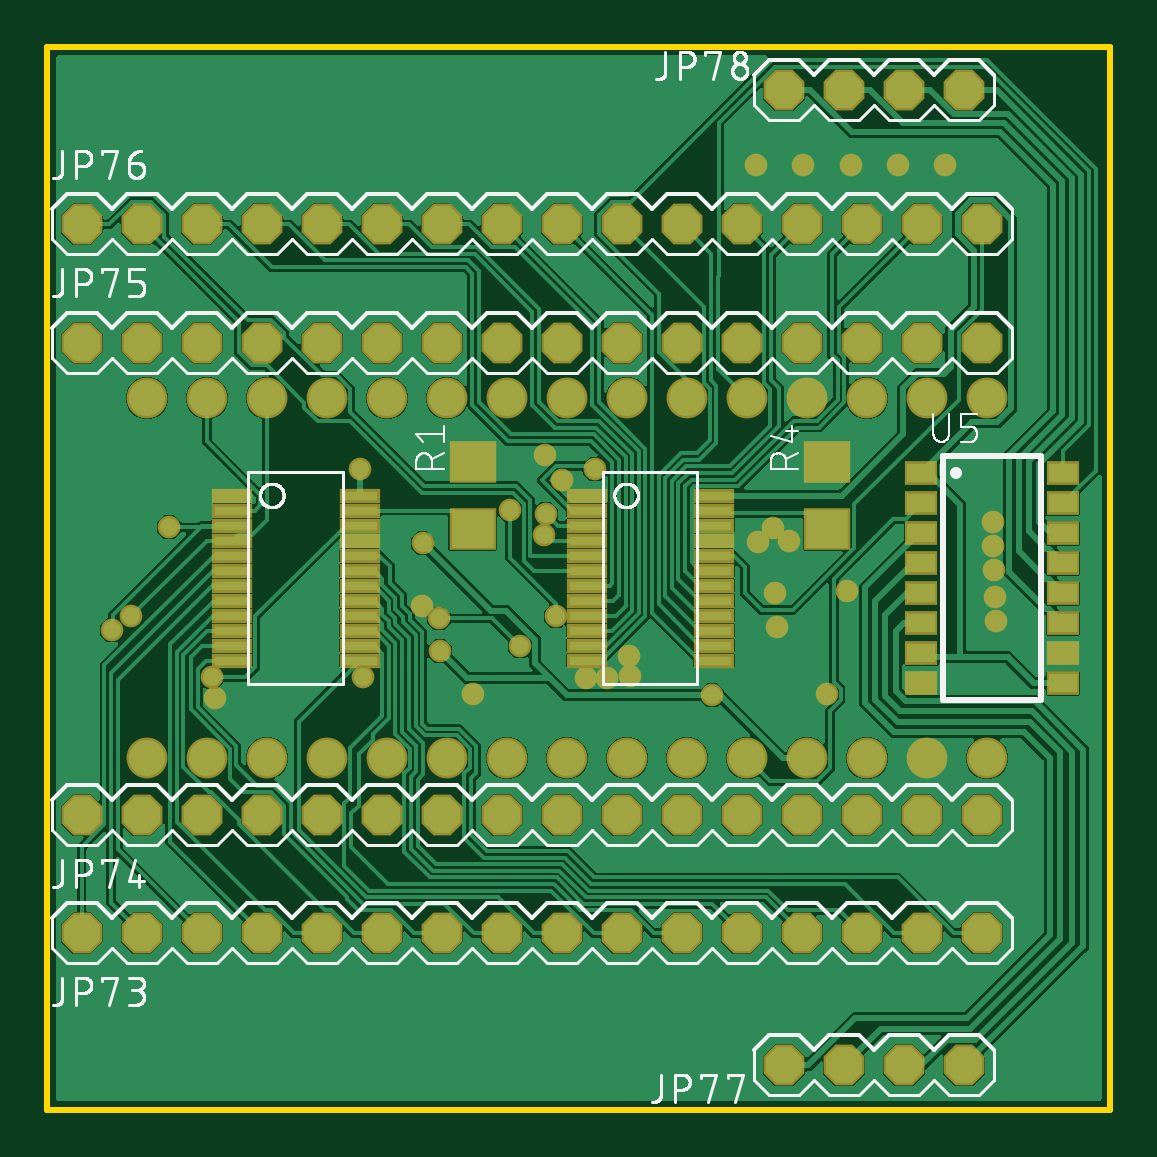
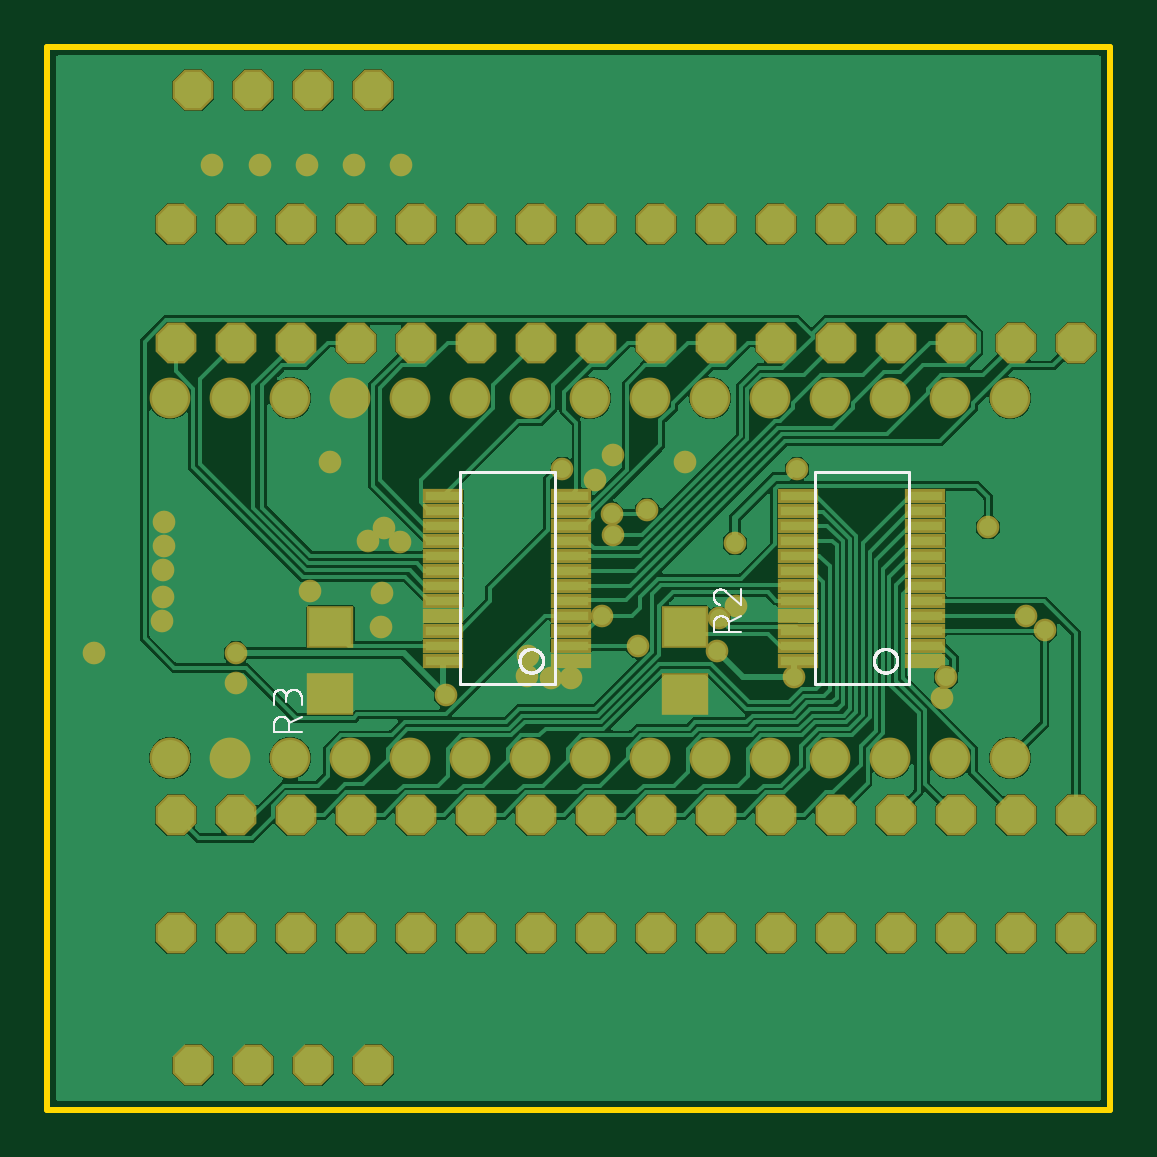
Circuit board: 9 layer files. Board 45.0 x 45.0 mm.
- bottom_copper: copper_bottom.gbr (107782 bytes)
- top_copper: copper_top.gbr (146432 bytes)
- outline: profile.gbr (219 bytes)
- bottom_silk: silkscreen_bottom.gbr (17869 bytes)
- top_silk: silkscreen_top.gbr (54381 bytes)
- bottom_mask: soldermask_bottom.gbr (4057 bytes)
- top_mask: soldermask_top.gbr (4391 bytes)
- paste: solderpaste_bottom.gbr (1190 bytes)
- paste: solderpaste_top.gbr (1524 bytes)

=== bottom_copper: copper_bottom.gbr (107782 bytes, source omitted) ===
=== top_copper: copper_top.gbr (146432 bytes, source omitted) ===
=== outline: profile.gbr ===
G04 EAGLE Gerber RS-274X export*
G75*
%MOMM*%
%FSLAX34Y34*%
%LPD*%
%IN*%
%IPPOS*%
%AMOC8*
5,1,8,0,0,1.08239X$1,22.5*%
G01*
%ADD10C,0.254000*%


D10*
X0Y0D02*
X450000Y0D01*
X450000Y450000D01*
X0Y450000D01*
X0Y0D01*
M02*

=== bottom_silk: silkscreen_bottom.gbr (17869 bytes, source omitted) ===
=== top_silk: silkscreen_top.gbr (54381 bytes, source omitted) ===
=== bottom_mask: soldermask_bottom.gbr ===
G04 EAGLE Gerber RS-274X export*
G75*
%MOMM*%
%FSLAX34Y34*%
%LPD*%
%INSoldermask Bottom*%
%IPPOS*%
%AMOC8*
5,1,8,0,0,1.08239X$1,22.5*%
G01*
%ADD10P,1.869504X8X22.500000*%
%ADD11C,1.727200*%
%ADD12R,1.703200X0.603200*%
%ADD13R,2.006200X1.803200*%
%ADD14C,0.959600*%


D10*
X14500Y74700D03*
X39900Y74700D03*
X65300Y74700D03*
X90700Y74700D03*
X116100Y74700D03*
X141500Y74700D03*
X166900Y74700D03*
X192300Y74700D03*
X217700Y74700D03*
X243100Y74700D03*
X268500Y74700D03*
X293900Y74700D03*
X319300Y74700D03*
X344700Y74700D03*
X370100Y74700D03*
X395500Y74700D03*
X14500Y124700D03*
X39900Y124700D03*
X65300Y124700D03*
X90700Y124700D03*
X116100Y124700D03*
X141500Y124700D03*
X166900Y124700D03*
X192300Y124700D03*
X217700Y124700D03*
X243100Y124700D03*
X268500Y124700D03*
X293900Y124700D03*
X319300Y124700D03*
X344700Y124700D03*
X370100Y124700D03*
X395500Y124700D03*
X14500Y324700D03*
X39900Y324700D03*
X65300Y324700D03*
X90700Y324700D03*
X116100Y324700D03*
X141500Y324700D03*
X166900Y324700D03*
X192300Y324700D03*
X217700Y324700D03*
X243100Y324700D03*
X268500Y324700D03*
X293900Y324700D03*
X319300Y324700D03*
X344700Y324700D03*
X370100Y324700D03*
X395500Y324700D03*
X14500Y374700D03*
X39900Y374700D03*
X65300Y374700D03*
X90700Y374700D03*
X116100Y374700D03*
X141500Y374700D03*
X166900Y374700D03*
X192300Y374700D03*
X217700Y374700D03*
X243100Y374700D03*
X268500Y374700D03*
X293900Y374700D03*
X319300Y374700D03*
X344700Y374700D03*
X370100Y374700D03*
X395500Y374700D03*
X311900Y18700D03*
X337300Y18700D03*
X362700Y18700D03*
X388100Y18700D03*
X311900Y431700D03*
X337300Y431700D03*
X362700Y431700D03*
X388100Y431700D03*
D11*
X220000Y301200D03*
X245400Y301200D03*
X270800Y301200D03*
X296200Y301200D03*
X321600Y301200D03*
X347000Y301200D03*
X194600Y301200D03*
X169200Y301200D03*
X143800Y301200D03*
X118400Y301200D03*
X93000Y301200D03*
X67600Y301200D03*
X42200Y301200D03*
X372400Y301200D03*
X397800Y301200D03*
X220000Y148800D03*
X194600Y148800D03*
X169200Y148800D03*
X143800Y148800D03*
X118400Y148800D03*
X93000Y148800D03*
X245400Y148800D03*
X270800Y148800D03*
X296200Y148800D03*
X321600Y148800D03*
X347000Y148800D03*
X372400Y148800D03*
X397800Y148800D03*
X67600Y148800D03*
X42200Y148800D03*
D12*
X78260Y190086D03*
X78260Y196436D03*
X78260Y202786D03*
X78260Y209136D03*
X78260Y215486D03*
X78260Y221836D03*
X78260Y228186D03*
X78260Y234536D03*
X78260Y240886D03*
X78260Y247236D03*
X78260Y253586D03*
X78260Y259936D03*
X132235Y259936D03*
X132235Y253586D03*
X132235Y247236D03*
X132235Y240886D03*
X132235Y234536D03*
X132235Y228186D03*
X132235Y221836D03*
X132235Y215486D03*
X132235Y209136D03*
X132235Y202786D03*
X132235Y196436D03*
X132235Y190086D03*
X228260Y190086D03*
X228260Y196436D03*
X228260Y202786D03*
X228260Y209136D03*
X228260Y215486D03*
X228260Y221836D03*
X228260Y228186D03*
X228260Y234536D03*
X228260Y240886D03*
X228260Y247236D03*
X228260Y253586D03*
X228260Y259936D03*
X282235Y259936D03*
X282235Y253586D03*
X282235Y247236D03*
X282235Y240886D03*
X282235Y234536D03*
X282235Y228186D03*
X282235Y221836D03*
X282235Y215486D03*
X282235Y209136D03*
X282235Y202786D03*
X282235Y196436D03*
X282235Y190086D03*
D13*
X180000Y175780D03*
X180000Y204220D03*
X330000Y175780D03*
X330000Y204220D03*
D14*
X27500Y203000D03*
X51500Y246500D03*
X211000Y252252D03*
X195860Y253760D03*
X215174Y208986D03*
X35500Y209000D03*
X210356Y243418D03*
X370000Y193250D03*
X281300Y175400D03*
X133720Y183012D03*
X132400Y271300D03*
X166300Y194000D03*
X158800Y240000D03*
X180000Y175780D03*
X330000Y175780D03*
X330000Y274220D03*
X180000Y274220D03*
X158404Y213098D03*
X370000Y180550D03*
X430000Y193250D03*
X217910Y266388D03*
X210500Y277252D03*
X71080Y174152D03*
X300700Y240350D03*
X308100Y218600D03*
X308800Y204300D03*
X338700Y219700D03*
X246300Y192100D03*
X246600Y183400D03*
X236800Y182800D03*
X228100Y182600D03*
X307200Y246400D03*
X314100Y240800D03*
X400300Y248600D03*
X400500Y238500D03*
X400700Y228300D03*
X401100Y217100D03*
X401400Y206700D03*
X300000Y400000D03*
X320000Y400000D03*
X340000Y400000D03*
X360000Y400000D03*
X380000Y400000D03*
X69514Y182986D03*
X165600Y207900D03*
X200000Y196100D03*
X231800Y271200D03*
M02*

=== top_mask: soldermask_top.gbr ===
G04 EAGLE Gerber RS-274X export*
G75*
%MOMM*%
%FSLAX34Y34*%
%LPD*%
%INSoldermask Top*%
%IPPOS*%
%AMOC8*
5,1,8,0,0,1.08239X$1,22.5*%
G01*
%ADD10P,1.869504X8X22.500000*%
%ADD11C,1.727200*%
%ADD12R,1.703200X0.603200*%
%ADD13R,1.403200X1.003200*%
%ADD14R,2.006200X1.803200*%
%ADD15C,0.959600*%


D10*
X14500Y74700D03*
X39900Y74700D03*
X65300Y74700D03*
X90700Y74700D03*
X116100Y74700D03*
X141500Y74700D03*
X166900Y74700D03*
X192300Y74700D03*
X217700Y74700D03*
X243100Y74700D03*
X268500Y74700D03*
X293900Y74700D03*
X319300Y74700D03*
X344700Y74700D03*
X370100Y74700D03*
X395500Y74700D03*
X14500Y124700D03*
X39900Y124700D03*
X65300Y124700D03*
X90700Y124700D03*
X116100Y124700D03*
X141500Y124700D03*
X166900Y124700D03*
X192300Y124700D03*
X217700Y124700D03*
X243100Y124700D03*
X268500Y124700D03*
X293900Y124700D03*
X319300Y124700D03*
X344700Y124700D03*
X370100Y124700D03*
X395500Y124700D03*
X14500Y324700D03*
X39900Y324700D03*
X65300Y324700D03*
X90700Y324700D03*
X116100Y324700D03*
X141500Y324700D03*
X166900Y324700D03*
X192300Y324700D03*
X217700Y324700D03*
X243100Y324700D03*
X268500Y324700D03*
X293900Y324700D03*
X319300Y324700D03*
X344700Y324700D03*
X370100Y324700D03*
X395500Y324700D03*
X14500Y374700D03*
X39900Y374700D03*
X65300Y374700D03*
X90700Y374700D03*
X116100Y374700D03*
X141500Y374700D03*
X166900Y374700D03*
X192300Y374700D03*
X217700Y374700D03*
X243100Y374700D03*
X268500Y374700D03*
X293900Y374700D03*
X319300Y374700D03*
X344700Y374700D03*
X370100Y374700D03*
X395500Y374700D03*
X311900Y18700D03*
X337300Y18700D03*
X362700Y18700D03*
X388100Y18700D03*
X311900Y431700D03*
X337300Y431700D03*
X362700Y431700D03*
X388100Y431700D03*
D11*
X220000Y301200D03*
X245400Y301200D03*
X270800Y301200D03*
X296200Y301200D03*
X321600Y301200D03*
X347000Y301200D03*
X194600Y301200D03*
X169200Y301200D03*
X143800Y301200D03*
X118400Y301200D03*
X93000Y301200D03*
X67600Y301200D03*
X42200Y301200D03*
X372400Y301200D03*
X397800Y301200D03*
X220000Y148800D03*
X194600Y148800D03*
X169200Y148800D03*
X143800Y148800D03*
X118400Y148800D03*
X93000Y148800D03*
X245400Y148800D03*
X270800Y148800D03*
X296200Y148800D03*
X321600Y148800D03*
X347000Y148800D03*
X372400Y148800D03*
X397800Y148800D03*
X67600Y148800D03*
X42200Y148800D03*
D12*
X78260Y259914D03*
X78260Y253564D03*
X78260Y247214D03*
X78260Y240864D03*
X78260Y234514D03*
X78260Y228164D03*
X78260Y221814D03*
X78260Y215464D03*
X78260Y209114D03*
X78260Y202764D03*
X78260Y196414D03*
X78260Y190064D03*
X132235Y190064D03*
X132235Y196414D03*
X132235Y202764D03*
X132235Y209114D03*
X132235Y215464D03*
X132235Y221814D03*
X132235Y228164D03*
X132235Y234514D03*
X132235Y240864D03*
X132235Y247214D03*
X132235Y253564D03*
X132235Y259914D03*
X228260Y259914D03*
X228260Y253564D03*
X228260Y247214D03*
X228260Y240864D03*
X228260Y234514D03*
X228260Y228164D03*
X228260Y221814D03*
X228260Y215464D03*
X228260Y209114D03*
X228260Y202764D03*
X228260Y196414D03*
X228260Y190064D03*
X282235Y190064D03*
X282235Y196414D03*
X282235Y202764D03*
X282235Y209114D03*
X282235Y215464D03*
X282235Y221814D03*
X282235Y228164D03*
X282235Y234514D03*
X282235Y240864D03*
X282235Y247214D03*
X282235Y253564D03*
X282235Y259914D03*
D13*
X370000Y269450D03*
X370000Y256750D03*
X370000Y244050D03*
X370000Y231350D03*
X370000Y218650D03*
X370000Y205950D03*
X370000Y193250D03*
X370000Y180550D03*
X430000Y180550D03*
X430000Y193250D03*
X430000Y205950D03*
X430000Y218650D03*
X430000Y231350D03*
X430000Y244050D03*
X430000Y256750D03*
X430000Y269450D03*
D14*
X180000Y274220D03*
X180000Y245780D03*
X330000Y274220D03*
X330000Y245780D03*
D15*
X27500Y203000D03*
X51500Y246500D03*
X211000Y252252D03*
X195860Y253760D03*
X215174Y208986D03*
X35500Y209000D03*
X210356Y243418D03*
X370000Y193250D03*
X281300Y175400D03*
X133720Y183012D03*
X132400Y271300D03*
X166300Y194000D03*
X158800Y240000D03*
X180000Y175780D03*
X330000Y175780D03*
X330000Y274220D03*
X180000Y274220D03*
X158404Y213098D03*
X370000Y180550D03*
X430000Y193250D03*
X217910Y266388D03*
X210500Y277252D03*
X71080Y174152D03*
X300700Y240350D03*
X308100Y218600D03*
X308800Y204300D03*
X338700Y219700D03*
X246300Y192100D03*
X246600Y183400D03*
X236800Y182800D03*
X228100Y182600D03*
X307200Y246400D03*
X314100Y240800D03*
X400300Y248600D03*
X400500Y238500D03*
X400700Y228300D03*
X401100Y217100D03*
X401400Y206700D03*
X300000Y400000D03*
X320000Y400000D03*
X340000Y400000D03*
X360000Y400000D03*
X380000Y400000D03*
X69514Y182986D03*
X165600Y207900D03*
X200000Y196100D03*
X231800Y271200D03*
M02*

=== paste: solderpaste_bottom.gbr ===
G04 EAGLE Gerber RS-274X export*
G75*
%MOMM*%
%FSLAX34Y34*%
%LPD*%
%INSolderpaste Bottom*%
%IPPOS*%
%AMOC8*
5,1,8,0,0,1.08239X$1,22.5*%
G01*
%ADD10R,1.500000X0.400000*%
%ADD11R,1.803000X1.600000*%


D10*
X78260Y190086D03*
X78260Y196436D03*
X78260Y202786D03*
X78260Y209136D03*
X78260Y215486D03*
X78260Y221836D03*
X78260Y228186D03*
X78260Y234536D03*
X78260Y240886D03*
X78260Y247236D03*
X78260Y253586D03*
X78260Y259936D03*
X132235Y259936D03*
X132235Y253586D03*
X132235Y247236D03*
X132235Y240886D03*
X132235Y234536D03*
X132235Y228186D03*
X132235Y221836D03*
X132235Y215486D03*
X132235Y209136D03*
X132235Y202786D03*
X132235Y196436D03*
X132235Y190086D03*
X228260Y190086D03*
X228260Y196436D03*
X228260Y202786D03*
X228260Y209136D03*
X228260Y215486D03*
X228260Y221836D03*
X228260Y228186D03*
X228260Y234536D03*
X228260Y240886D03*
X228260Y247236D03*
X228260Y253586D03*
X228260Y259936D03*
X282235Y259936D03*
X282235Y253586D03*
X282235Y247236D03*
X282235Y240886D03*
X282235Y234536D03*
X282235Y228186D03*
X282235Y221836D03*
X282235Y215486D03*
X282235Y209136D03*
X282235Y202786D03*
X282235Y196436D03*
X282235Y190086D03*
D11*
X180000Y175780D03*
X180000Y204220D03*
X330000Y175780D03*
X330000Y204220D03*
M02*

=== paste: solderpaste_top.gbr ===
G04 EAGLE Gerber RS-274X export*
G75*
%MOMM*%
%FSLAX34Y34*%
%LPD*%
%INSolderpaste Top*%
%IPPOS*%
%AMOC8*
5,1,8,0,0,1.08239X$1,22.5*%
G01*
%ADD10R,1.500000X0.400000*%
%ADD11R,1.200000X0.800000*%
%ADD12R,1.803000X1.600000*%


D10*
X78260Y259914D03*
X78260Y253564D03*
X78260Y247214D03*
X78260Y240864D03*
X78260Y234514D03*
X78260Y228164D03*
X78260Y221814D03*
X78260Y215464D03*
X78260Y209114D03*
X78260Y202764D03*
X78260Y196414D03*
X78260Y190064D03*
X132235Y190064D03*
X132235Y196414D03*
X132235Y202764D03*
X132235Y209114D03*
X132235Y215464D03*
X132235Y221814D03*
X132235Y228164D03*
X132235Y234514D03*
X132235Y240864D03*
X132235Y247214D03*
X132235Y253564D03*
X132235Y259914D03*
X228260Y259914D03*
X228260Y253564D03*
X228260Y247214D03*
X228260Y240864D03*
X228260Y234514D03*
X228260Y228164D03*
X228260Y221814D03*
X228260Y215464D03*
X228260Y209114D03*
X228260Y202764D03*
X228260Y196414D03*
X228260Y190064D03*
X282235Y190064D03*
X282235Y196414D03*
X282235Y202764D03*
X282235Y209114D03*
X282235Y215464D03*
X282235Y221814D03*
X282235Y228164D03*
X282235Y234514D03*
X282235Y240864D03*
X282235Y247214D03*
X282235Y253564D03*
X282235Y259914D03*
D11*
X370000Y269450D03*
X370000Y256750D03*
X370000Y244050D03*
X370000Y231350D03*
X370000Y218650D03*
X370000Y205950D03*
X370000Y193250D03*
X370000Y180550D03*
X430000Y180550D03*
X430000Y193250D03*
X430000Y205950D03*
X430000Y218650D03*
X430000Y231350D03*
X430000Y244050D03*
X430000Y256750D03*
X430000Y269450D03*
D12*
X180000Y274220D03*
X180000Y245780D03*
X330000Y274220D03*
X330000Y245780D03*
M02*

